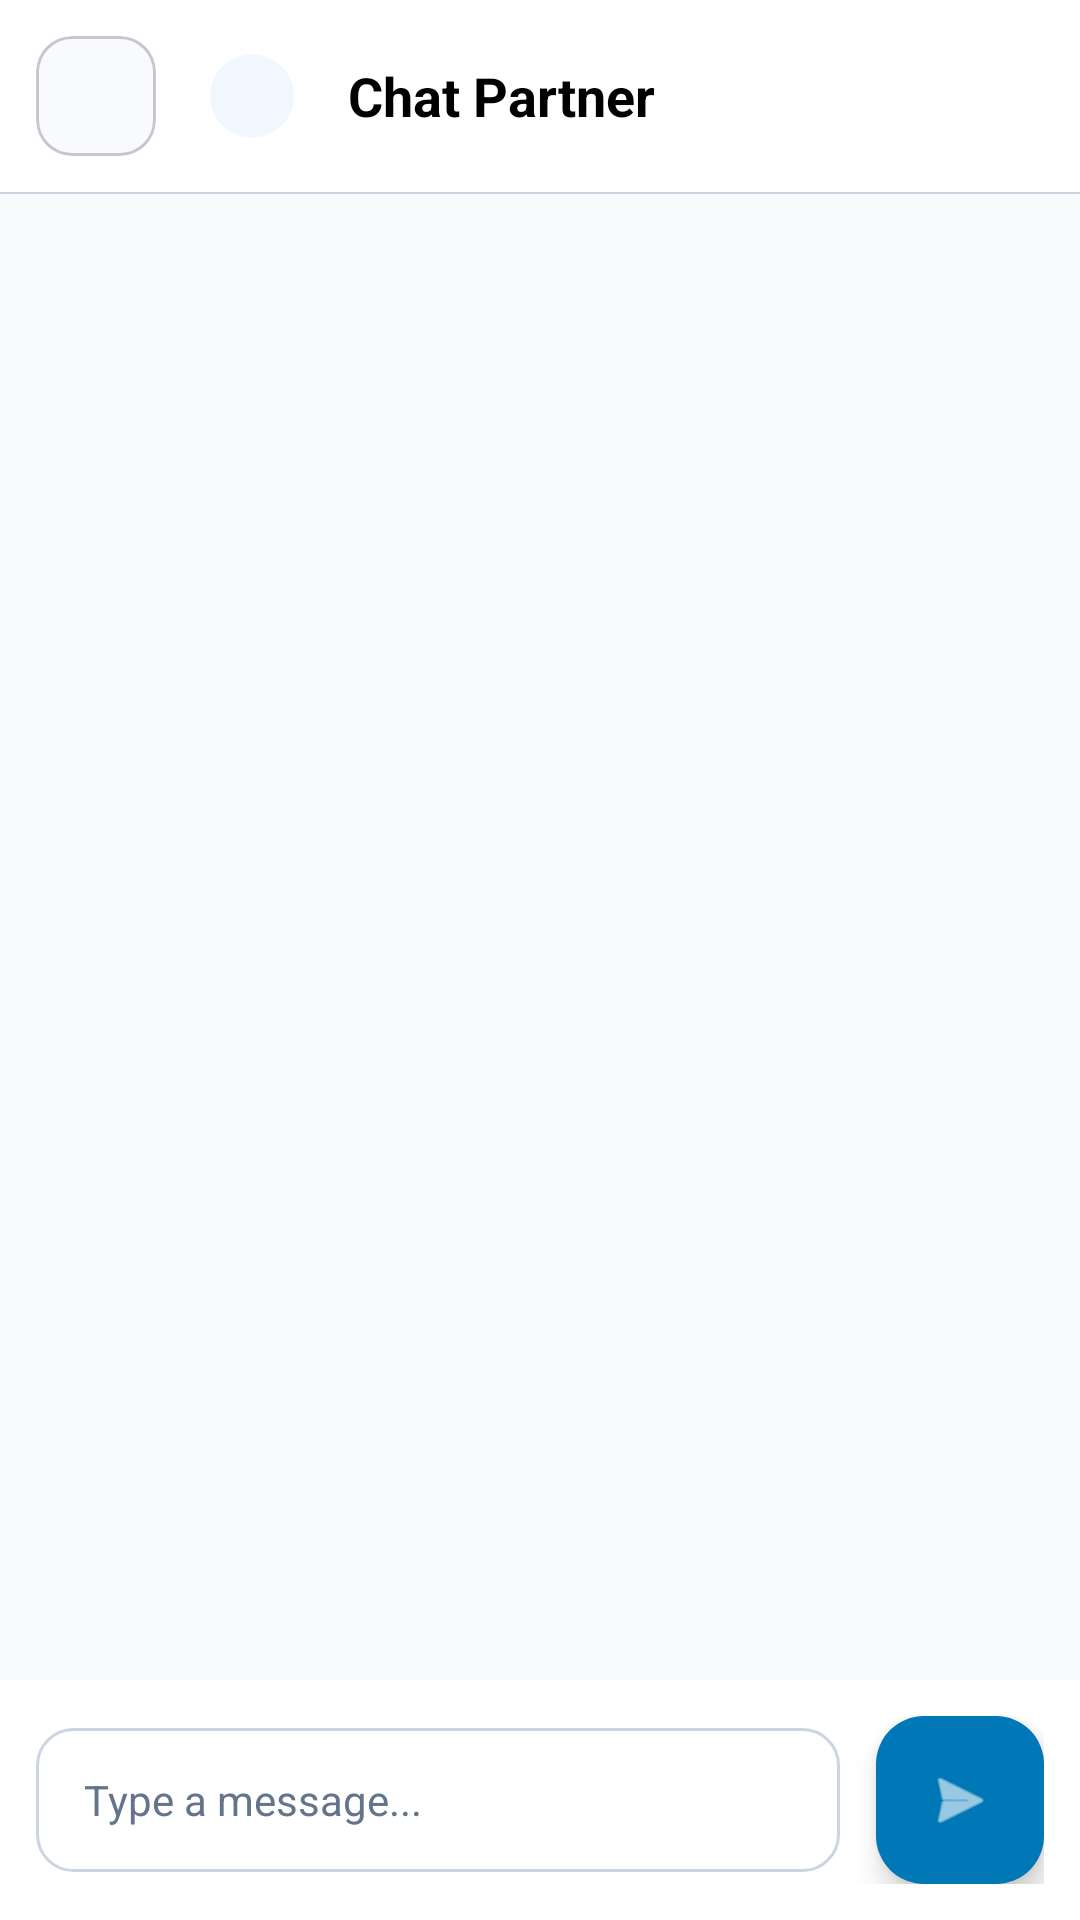

Reconstruct the res/layout file that produces this screen, plus the resources it refers to.
<!-- AndroidManifest.xml: application theme Theme.BeAqua -->
<!-- res/layout/activity_single_chat.xml -->
<?xml version="1.0" encoding="utf-8"?>
<androidx.constraintlayout.widget.ConstraintLayout xmlns:android="http://schemas.android.com/apk/res/android"
    xmlns:app="http://schemas.android.com/apk/res-auto"
    android:layout_width="match_parent"
    android:layout_height="match_parent"
    android:background="@color/background">

    
    <LinearLayout
        android:id="@+id/headerChat"
        android:layout_width="match_parent"
        android:layout_height="wrap_content"
        android:orientation="horizontal"
        android:gravity="center_vertical"
        android:padding="12dp"
        android:background="@color/white"
        app:layout_constraintTop_toTopOf="parent">

        <com.google.android.material.card.MaterialCardView
            android:layout_width="40dp"
            android:layout_height="40dp"
            app:cardCornerRadius="12dp"
            app:cardElevation="0dp"
            app:cardBackgroundColor="@color/background">
            <ImageButton
                android:id="@+id/btnBackChat"
                android:layout_width="match_parent"
                android:layout_height="match_parent"
                android:background="?android:attr/selectableItemBackground"
                android:contentDescription="Back"
                android:padding="10dp"
                android:src="@drawable/ic_back"
                app:tint="@color/text_primary" />
        </com.google.android.material.card.MaterialCardView>

        <com.google.android.material.imageview.ShapeableImageView
            android:id="@+id/ivPartnerAvatar"
            android:layout_width="40dp"
            android:layout_height="40dp"
            android:layout_marginStart="12dp"
            android:padding="6dp"
            android:background="#F0F7FF"
            android:src="@drawable/ic_profile"
            app:tint="@color/primary"
            app:shapeAppearanceOverlay="@style/ShapeAppearance.Material3.Corner.Full" />

        <TextView
            android:id="@+id/tvChatPartnerName"
            android:layout_width="wrap_content"
            android:layout_height="wrap_content"
            android:text="Chat Partner"
            android:textColor="@color/text_primary"
            android:textSize="18sp"
            android:textStyle="bold"
            android:layout_marginStart="12dp"/>
    </LinearLayout>

    <View
        android:id="@+id/chatHeaderDivider"
        android:layout_width="match_parent"
        android:layout_height="0.5dp"
        android:background="@color/divider"
        app:layout_constraintTop_toBottomOf="@id/headerChat"/>

    
    <androidx.recyclerview.widget.RecyclerView
        android:id="@+id/rvMessages"
        android:layout_width="match_parent"
        android:layout_height="0dp"
        android:clipToPadding="false"
        android:paddingVertical="8dp"
        app:layout_constraintBottom_toTopOf="@+id/inputContainer"
        app:layout_constraintTop_toBottomOf="@id/chatHeaderDivider"/>

    
    <LinearLayout
        android:id="@+id/inputContainer"
        android:layout_width="match_parent"
        android:layout_height="wrap_content"
        android:orientation="horizontal"
        android:padding="12dp"
        android:gravity="center_vertical"
        android:background="@color/white"
        app:layout_constraintBottom_toBottomOf="parent">

        <EditText
            android:id="@+id/etMessage"
            android:layout_width="0dp"
            android:layout_height="wrap_content"
            android:layout_weight="1"
            android:minHeight="48dp"
            android:maxLines="4"
            android:hint="Type a message..."
            android:paddingHorizontal="16dp"
            android:paddingVertical="10dp"
            android:background="@drawable/edittext_background"
            android:textSize="14sp"
            android:importantForAutofill="no"
            android:inputType="textCapSentences|textMultiLine" />

        <com.google.android.material.floatingactionbutton.FloatingActionButton
            android:id="@+id/btnSend"
            android:layout_width="wrap_content"
            android:layout_height="wrap_content"
            android:layout_marginStart="12dp"
            app:fabSize="mini"
            app:srcCompat="@android:drawable/ic_menu_send"
            app:tint="@color/white"
            app:backgroundTint="@color/primary"
            android:contentDescription="Send Message" />
    </LinearLayout>

</androidx.constraintlayout.widget.ConstraintLayout>
<!-- resources referenced by this layout -->
<resources>
  <color name="background">#F8FAFC</color>
  <color name="divider">#CBD5E1</color>
  <color name="primary">#0077B6</color>
  <color name="text_primary">#000000</color>
  <color name="white">#FFFFFF</color>
  <!-- drawable edittext_background (drawable) -->
  <?xml version="1.0" encoding="utf-8"?>
  <shape xmlns:android="http://schemas.android.com/apk/res/android">
      <solid android:color="@color/surface"/>
      <corners android:radius="12dp"/>
      <stroke
          android:width="1dp"
          android:color="@color/divider" />
  </shape>
  <style name="Theme.BeAqua" parent="Base.Theme.BeAqua" />
  <color name="surface">#FFFFFF</color>
  <color name="secondary">#0096C7</color>
  <color name="accent">#48CAE4</color>
  <color name="gray_light">#F1F5F9</color>
  <color name="text_secondary">#334155</color>
  <color name="text_hint">#64748B</color>
  <style name="AppEditText" parent="Widget.AppCompat.EditText">
          <item name="android:textColor">@color/black</item>
          <item name="android:textColorHint">@color/text_hint</item>
      </style>
  <style name="AppButton" parent="Widget.Material3.Button">
          <item name="android:insetTop">0dp</item>
          <item name="android:insetBottom">0dp</item>
          <item name="android:textAllCaps">false</item>
          <item name="android:letterSpacing">0.02</item>
          <item name="android:paddingTop">12dp</item>
          <item name="android:paddingBottom">12dp</item>
          <item name="cornerRadius">12dp</item>
          <item name="backgroundTint">@color/primary</item>
          <item name="android:textColor">@color/white</item>
      </style>
  <style name="AppTextInputLayout" parent="Widget.Material3.TextInputLayout.OutlinedBox">
          <item name="boxCornerRadiusTopStart">12dp</item>
          <item name="boxCornerRadiusTopEnd">12dp</item>
          <item name="boxCornerRadiusBottomStart">12dp</item>
          <item name="boxCornerRadiusBottomEnd">12dp</item>
          <item name="boxStrokeColor">@color/primary</item>
          <item name="hintTextColor">@color/text_secondary</item>
          <item name="android:textColorHint">@color/text_hint</item>
          <item name="boxBackgroundColor">@color/white</item>
      </style>
  <color name="black">#000000</color>
</resources>
